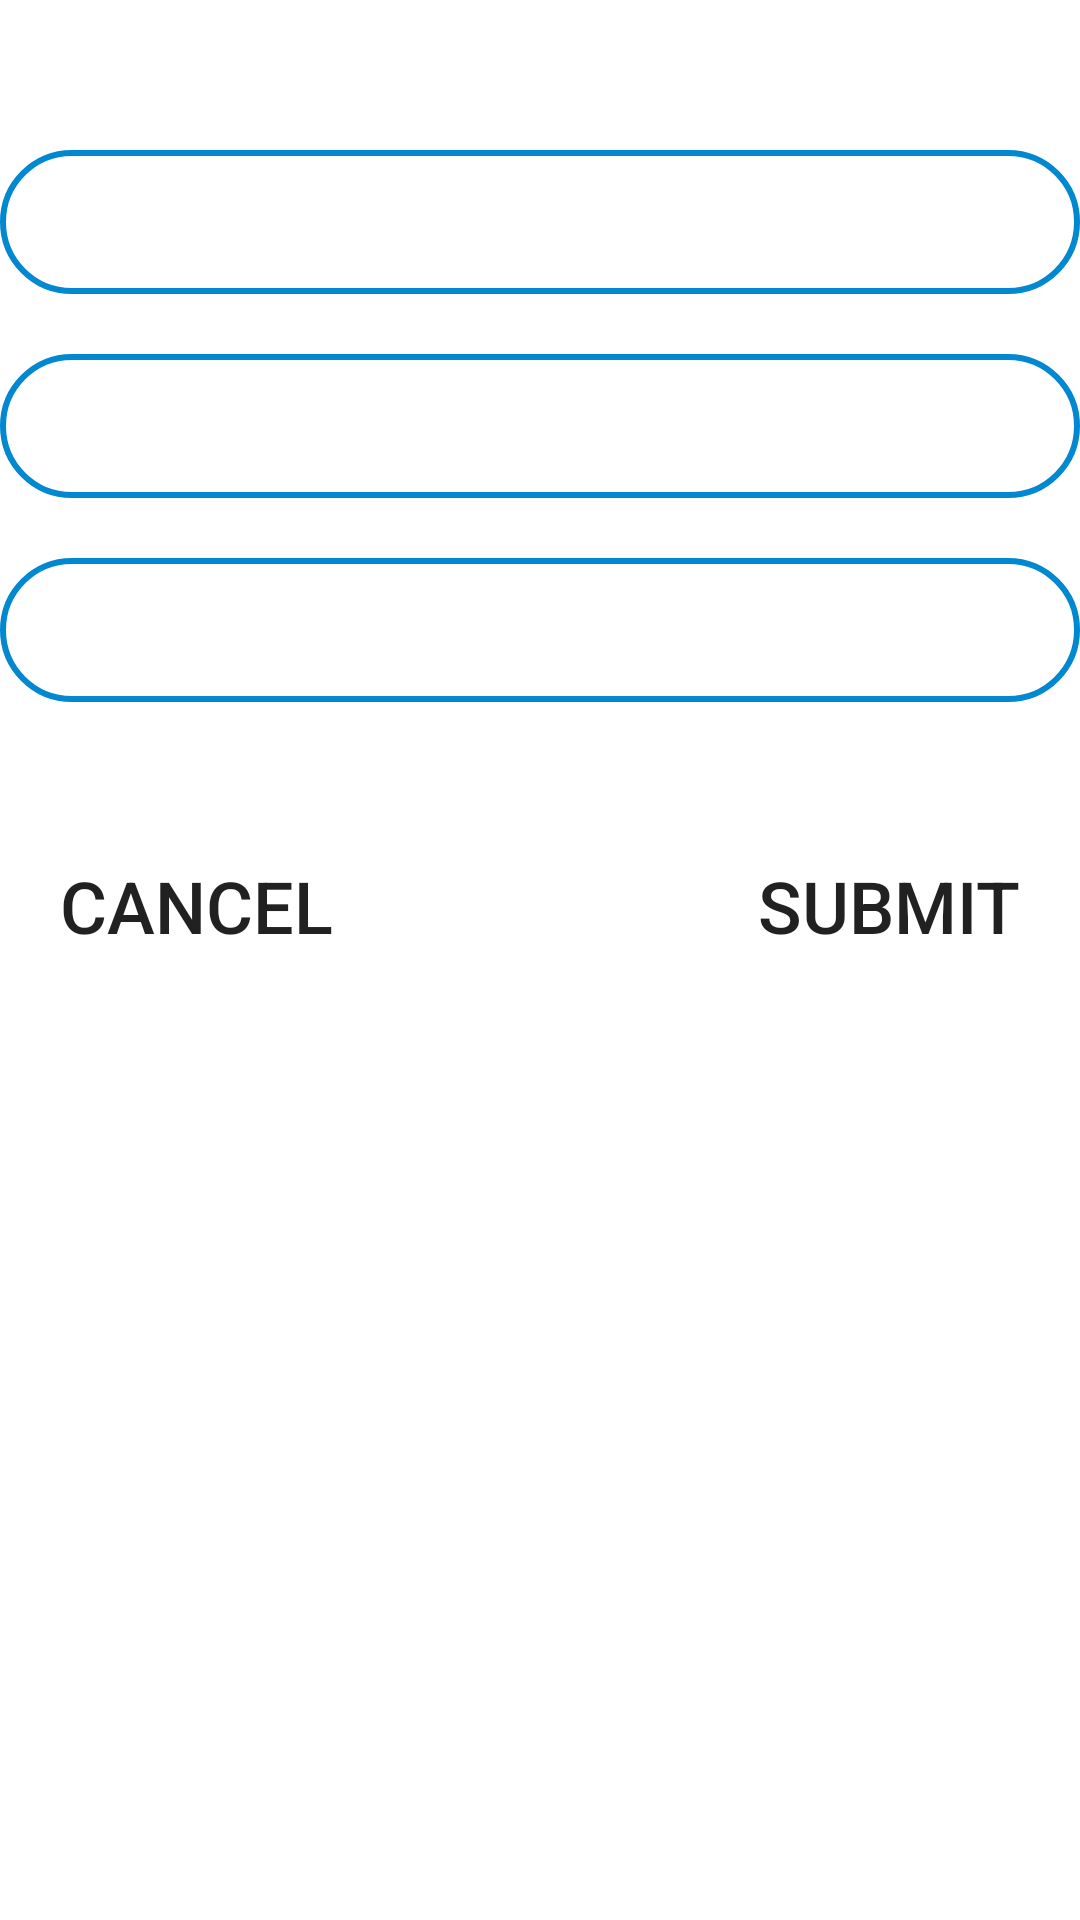

Reconstruct the res/layout file that produces this screen, plus the resources it refers to.
<!-- AndroidManifest.xml: application theme Theme.SQLite_Database_Project -->
<!-- res/layout/changepassworddialog.xml -->
<?xml version="1.0" encoding="utf-8"?>
<androidx.constraintlayout.widget.ConstraintLayout xmlns:android="http://schemas.android.com/apk/res/android"
    xmlns:app="http://schemas.android.com/apk/res-auto"
    xmlns:tools="http://schemas.android.com/tools"
    android:layout_width="match_parent"
    android:layout_height="match_parent"
    android:background="@drawable/bb"
    >

    <EditText
        style="@style/RegistrationEditText"
        android:id="@+id/etEmail"
        android:layout_width="match_parent"
        android:layout_height="wrap_content"
        android:layout_marginTop="50dp"
        android:hint="Enter Email"
        android:minHeight="48dp"
        app:layout_constraintStart_toStartOf="parent"
        app:layout_constraintTop_toTopOf="parent" />

    <EditText
        style="@style/RegistrationEditText"
        android:id="@+id/etoldpass"
        android:layout_width="match_parent"
        android:layout_height="wrap_content"
        android:layout_marginTop="20dp"
        android:hint="Enter Old Password"
        android:minHeight="48dp"
        app:layout_constraintEnd_toEndOf="parent"
        app:layout_constraintStart_toStartOf="parent"
        app:layout_constraintTop_toBottomOf="@+id/etEmail" />

    <EditText
        style="@style/RegistrationEditText"
        android:id="@+id/etnewPassword"
        android:layout_width="match_parent"
        android:layout_height="wrap_content"
        android:layout_marginTop="20dp"
        android:hint="Enter New Password"
        android:minHeight="48dp"
        app:layout_constraintEnd_toEndOf="parent"
        app:layout_constraintStart_toStartOf="parent"
        app:layout_constraintTop_toBottomOf="@+id/etoldpass" />

    <LinearLayout
        android:id="@+id/linearLayout"
        android:layout_width="wrap_content"
        android:layout_height="wrap_content"
        android:gravity="center"
        android:orientation="horizontal"
        app:layout_constraintBottom_toTopOf="parent"
        app:layout_constraintEnd_toStartOf="parent"
        app:layout_constraintStart_toStartOf="parent"
        app:layout_constraintTop_toTopOf="parent"
        tools:ignore="MissingConstraints">


    </LinearLayout>

    <Button
        android:id="@+id/btnCancel"
        android:layout_width="wrap_content"
        android:layout_height="wrap_content"
        android:layout_marginStart="20dp"
        android:layout_marginTop="44dp"
        android:text="Cancel"
        android:textSize="24dp"
        android:background="@drawable/btn_bg"
        app:layout_constraintStart_toStartOf="parent"
        app:layout_constraintTop_toBottomOf="@+id/etnewPassword" />

    <Button
        android:id="@+id/btnSubmit"
        android:layout_width="wrap_content"
        android:layout_height="wrap_content"
        android:layout_marginTop="44dp"
        android:layout_marginEnd="20dp"
        android:text="Submit"
        android:textSize="24dp"
        android:background="@drawable/btn_bg"
        app:layout_constraintEnd_toEndOf="parent"
        app:layout_constraintTop_toBottomOf="@+id/etnewPassword" />

</androidx.constraintlayout.widget.ConstraintLayout>
<!-- resources referenced by this layout -->
<resources>
  <style name="RegistrationEditText">
          <item name="android:paddingLeft">20dp</item>
          <item name="android:paddingRight">10dp</item>
          <item name="android:paddingTop">10dp</item>
          <item name="android:paddingBottom">10dp</item>
          <item name="android:background">@drawable/input_bg</item>
          <item name="android:drawablePadding">10dp</item>
          <item name="android:textColor">@color/white</item>
          <item name="android:textColorHint">@color/white</item>
          <item name="android:textStyle">bold</item>
      </style>
  <style name="Theme.SQLite_Database_Project" parent="Theme.MaterialComponents.DayNight.NoActionBar">
          
          <item name="colorPrimary">@color/purple_500</item>
          <item name="colorPrimaryVariant">@color/purple_700</item>
          <item name="colorOnPrimary">@color/white</item>
          
          <item name="colorSecondary">@color/teal_200</item>
          <item name="colorSecondaryVariant">@color/teal_700</item>
          <item name="colorOnSecondary">@color/black</item>
          
          <item name="android:statusBarColor" tools:targetApi="l">?attr/colorPrimaryVariant</item>
          
      </style>
  <!-- drawable input_bg (drawable) -->
  <?xml version="1.0" encoding="UTF-8"?>
  <shape xmlns:android="http://schemas.android.com/apk/res/android">
  
      <stroke
          android:width="2dp"
          android:color="@color/blue" />
  
      <corners android:radius="70dp" />
  
  </shape>
  <color name="white">#FFFFFFFF</color>
  <color name="purple_500">#FF6200EE</color>
  <color name="purple_700">#FF3700B3</color>
  <color name="teal_200">#FF03DAC5</color>
  <color name="teal_700">#FF018786</color>
  <color name="black">#FF000000</color>
  <color name="blue">#0288D1</color>
</resources>
